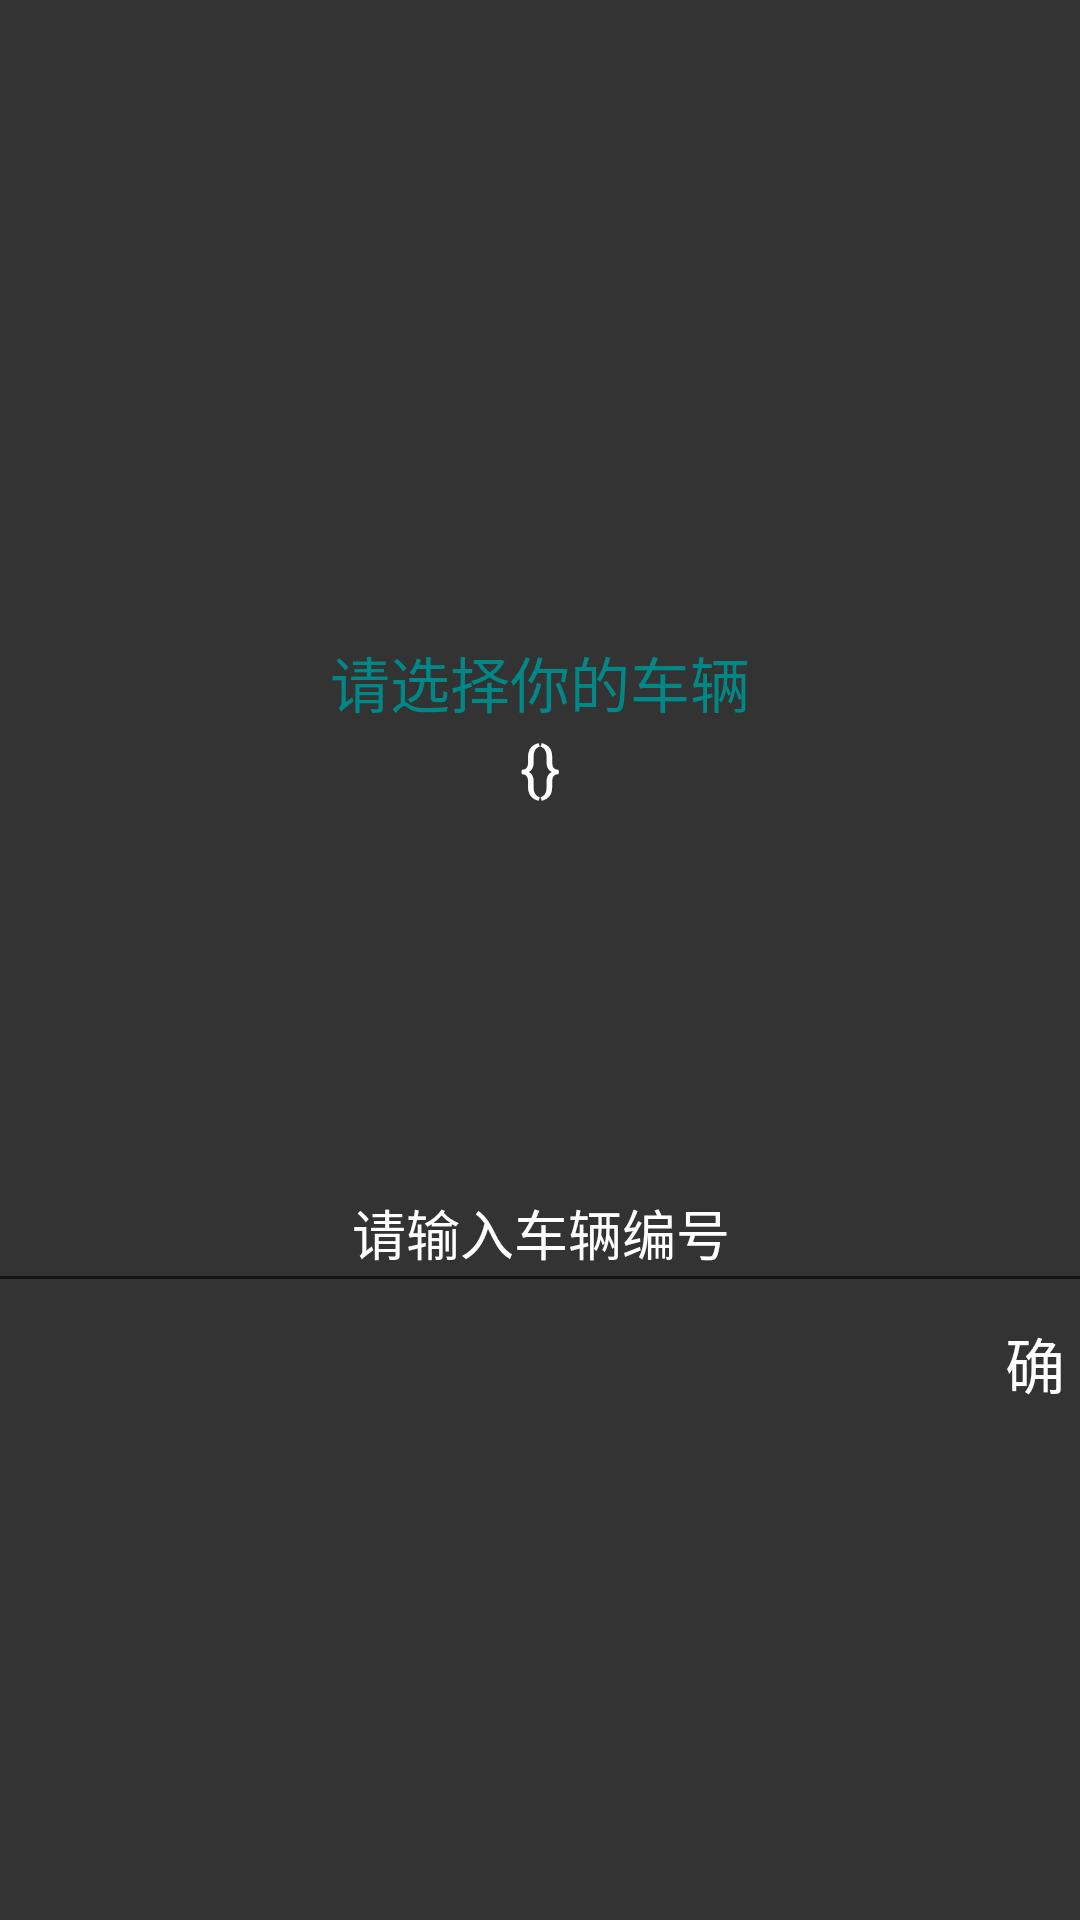

Android layout source for this screen:
<!-- AndroidManifest.xml: application theme Theme.IronWill -->
<!-- res/layout/select_car_layout.xml -->
<?xml version="1.0" encoding="utf-8"?>
<androidx.constraintlayout.widget.ConstraintLayout
    xmlns:android="http://schemas.android.com/apk/res/android"
    xmlns:app="http://schemas.android.com/apk/res-auto"
    xmlns:tools="http://schemas.android.com/tools"
    android:id="@+id/linearLayout2"
    android:layout_width="wrap_content"
    android:layout_height="wrap_content"
    android:background="@color/gray_heavy">

    <TextView
        android:id="@+id/titleView"
        android:layout_width="wrap_content"
        android:layout_height="wrap_content"
        android:gravity="center"
        android:text="请选择你的车辆"
        android:textColor="@color/teal_700"
        android:textSize="20dp"
        app:layout_constraintRight_toRightOf="parent"
        app:layout_constraintLeft_toLeftOf="parent"
        app:layout_constraintBottom_toTopOf="@+id/confirmButton"
        app:layout_constraintTop_toTopOf="parent"
        app:layout_constraintVertical_chainStyle="packed" />

    <EditText
        android:id="@+id/editText"
        android:layout_width="400dp"
        android:layout_height="50dp"
        android:gravity="center"
        android:hint="请输入车辆编号"
        android:layout_marginBottom="20dp"
        android:textColor="@color/teal_700"
        android:textColorHint="@color/white"
        app:layout_constraintLeft_toLeftOf="parent"
        app:layout_constraintRight_toLeftOf="@id/confirmButton"
        app:layout_constraintBottom_toBottomOf="@id/confirmButton"/>

    <ImageButton
        android:id="@+id/confirmButton"
        android:layout_width="wrap_content"
        android:layout_height="wrap_content"
        android:background="@android:color/transparent"
        android:scaleX="0.6"
        android:scaleY="0.5"
        android:src="@mipmap/button2"
        app:layout_constraintBottom_toBottomOf="parent"
        app:layout_constraintHorizontal_chainStyle="packed"
        app:layout_constraintRight_toRightOf="parent"
        app:layout_constraintTop_toBottomOf="@+id/carListView" />

    <TextView
        android:id="@+id/sureView"
        android:layout_width="wrap_content"
        android:layout_height="wrap_content"
        android:text="确  认"
        android:textColor="@color/white"
        android:textSize="20dp"
        app:layout_constraintBottom_toBottomOf="@id/confirmButton"
        app:layout_constraintLeft_toLeftOf="@id/confirmButton"
        app:layout_constraintRight_toRightOf="@id/confirmButton"
        app:layout_constraintTop_toTopOf="@id/confirmButton" />

    <TextView
        android:id="@+id/carListView"
        android:layout_width="wrap_content"
        android:layout_height="wrap_content"
        android:text="{}"
        android:textColor="@color/white"
        android:textSize="20dp"
        app:layout_constraintLeft_toLeftOf="parent"
        app:layout_constraintRight_toRightOf="parent"
        app:layout_constraintTop_toBottomOf="@id/titleView" />


</androidx.constraintlayout.widget.ConstraintLayout>
<!-- resources referenced by this layout -->
<resources>
  <color name="gray_heavy">#333333</color>
  <color name="teal_700">#FF018786</color>
  <color name="white">#FFFFFFFF</color>
  <style name="Theme.IronWill" parent="Theme.MaterialComponents.DayNight.NoActionBar">
          
          <item name="colorPrimary">@color/black</item>
          <item name="colorPrimaryVariant">@color/black</item>
          <item name="colorOnPrimary">@color/white</item>
          
          <item name="colorSecondary">@color/teal_200</item>
          <item name="colorSecondaryVariant">@color/teal_700</item>
          <item name="colorOnSecondary">@color/black</item>
          
          <item name="android:statusBarColor" tools:targetApi="l">?attr/colorPrimaryVariant</item>
          
      </style>
  <color name="black">#FF000000</color>
  <color name="teal_200">#FF03DAC5</color>
</resources>
